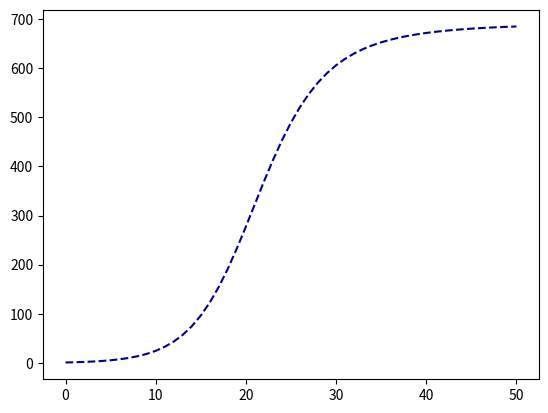

The script that saved this image: (Note: this script raises an exception after producing the figure.)
import numpy as np
import matplotlib.pyplot as plt
import scipy.integrate as spi

def plotSIR_D(N, beta, gamma, T):
    I_0 = 1
    R_0 = 0
    S_0 = N - I_0 - R_0
    INI = (S_0, I_0, R_0)

    def SIR(inivalue, _):
        Y = np.zeros(3)
        X = inivalue

        Y[0] = - (beta * X[0] * X[1])
        Y[1] = (beta * X[0] * X[1]) - (1/gamma) * X[1]
        Y[2] = (1/gamma) * X[1]
        return Y

    T_range = np.arange(0, T + 1)
    RES = spi.odeint(SIR, INI, T_range)
    # print(RES)
    v = [beta, gamma]
    plt.plot(RES[:, 0], '--', color='darkblue', label='Susceptible')
    plt.plot(RES[:, 1], '--', color='red', label='Infection')
    plt.plot(RES[:, 2], '--', color='green', label='Recovery')
    plt.axhline(y=705, color='black', linestyle='--', label="705 people")
    plt.title('SIR Model (Beta = %g, Viral Shedding : %s days)' % tuple(v))
    plt.legend(loc = 'best')
    plt.xticks(np.arange(0, T+1, T/10))
    plt.xlabel('Day')
    plt.ylabel('Number')
    plt.grid()

def plotSIR_SR(N, beta, gamma, T):
    I_0 = 1
    R_0 = 0
    S_0 = N - I_0 - R_0
    INI = (S_0, I_0, R_0)

    def SIR(inivalue, _):
        Y = np.zeros(3)
        X = inivalue

        Y[0] = - (beta * X[0] * X[1])
        Y[1] = (beta * X[0] * X[1]) - (1/gamma) * X[1]
        Y[2] = (1/gamma) * X[1]
        return Y

    T_range = np.arange(0, T + 1)
    RES = spi.odeint(SIR, INI, T_range)
    # print(RES)
    v = [beta, gamma]
    plt.plot(RES[:, 0], '--', color='darkblue', label='Susceptible')
    plt.plot(RES[:, 1], '--', color='red', label='Infection')
    plt.plot(RES[:, 2], '--', color='green', label='Recovery')
    plt.axhline(y=1650, color='black', linestyle='--', label="1650 people")
    plt.title('SIR Model (Beta = %g, Viral Shedding : %s days)' % tuple(v))
    plt.legend(loc = 'best')
    plt.xticks(np.arange(0, T+1, T/25))
    plt.xlabel('Day')
    plt.ylabel('Number')
    plt.grid()

def plotIR_D(N, beta, gamma, T):
    I_0 = 1
    R_0 = 0
    S_0 = N - I_0 - R_0
    INI = (S_0, I_0, R_0)

    def SIR(inivalue, _):
        Y = np.zeros(3)
        X = inivalue

        Y[0] = - (beta * X[0] * X[1])
        Y[1] = (beta * X[0] * X[1]) - (1/gamma) * X[1]
        Y[2] = (1/gamma) * X[1]
        return Y

    T_range = np.arange(0, T + 1)
    RES = spi.odeint(SIR, INI, T_range)
    v = [beta, gamma]
    plt.plot(RES[:, 1]+RES[:, 2], '--', color='darkblue', label='I+R')
    plt.plot(xD, yID, 'o', color='steelblue', label='Data')
    plt.axhline(y=N, color='r', linestyle='-', label = "%i" % N)
    plt.title('I+R Plot ( Beta = %g, Viral Shedding : %s days)' % tuple(v))
    plt.legend(loc = 'best')
    plt.xticks(np.arange(0, T+1, T/10))
    plt.xlabel('Day')
    plt.ylabel('Number')
    plt.grid()

def plotIR_SR(N, beta, gamma, T):
    I_0 = 1
    R_0 = 0
    S_0 = N - I_0 - R_0
    INI = (S_0, I_0, R_0)

    def SIR(inivalue, _):
        Y = np.zeros(3)
        X = inivalue

        Y[0] = - (beta * X[0] * X[1])
        Y[1] = (beta * X[0] * X[1]) - (1/gamma) * X[1]
        Y[2] = (1/gamma) * X[1]
        return Y

    T_range = np.arange(0, T + 1)
    RES = spi.odeint(SIR, INI, T_range)
    v = [beta, gamma]
    plt.plot(RES[:, 1]+RES[:, 2], '--', color='darkblue', label='I+R')
    # plt.axhline(y=1650, color='r', linestyle='-', label = "1650 people")
    plt.title('I+R Plot ( Beta = %g, Viral Shedding : %s days)' % tuple(v))
    plt.legend(loc = 'best')
    plt.xticks(np.arange(0, T+1, T/25))
    plt.xlabel('Day')
    plt.ylabel('Number')
    plt.grid()
    plt.show()






"""
函數程式定義說明:
1. plotSIR(總人數, Beta, Gamma, 總天數) : 畫出 SIR 圖
2. plotIR(總人數, Beta, Gamma, 總天數)  : 畫出 I+R 圖


Reference :  
1. https://zhuanlan.zhihu.com/p/104091330
2. https://www.kaggle.com/super13579/covid-19-global-forecast-seir-visualize

"""


"""
鑽石公主號 :(N = 705)
所求較佳 Beta : 0.0005627521369527202

差分方程所得出的 Beta ，和 Journal of Travel Medicine 上的 Gamma : 1/4, R0(假設為 R0_D1) = 1.1695183371983902
差分方程所得出的 Beta ，和 Journal of Travel Medicine 上的 Gamma : 1/10, R0(假設為 R0_D2) = 2.9237958429959754
差分方程所得出的 Beta ，和 Lencet 上的 Gamma : 1/20, R0(假設為 R0_D3) = 5.847591685991951
Logistic 方程所得出的 Beta ，和 Journal of Travel Medicine 上的 Gamma : 1/4, R0(假設為 R0_L1) = 1.5869610262066711
Logistic 方程所得出的 Beta ，和 Journal of Travel Medicine 上的 Gamma : 1/10, R0(假設為 R0_L2) = 3.967402565516678
Logistic 方程所得出的 Beta ，和 Lencet 上的 Gamma : 1/20, R0(假設為 R0_L3) = 7.934805131033356

2003 香港 SARS :(N = 1650)
所求較佳 Beta (20~30 天): 0.00010103594876793533
所求較佳 Beta (20~40 天): 8.028360964927865e-05
所求較佳 Beta (20~50 天): 7.709111261222057e-05

差分方程所得出的 Beta ，和 IAENG International Journal of Applied Mathematics 上的 Gamma : 0.0821, R0(假設為 R0_D1) = 1.4984761177395094
差分方程所得出的 Beta ，和 IAENG International Journal of Applied Mathematics 上的 Gamma : 0.1923, R0(假設為 R0_D2) = 0.6397550143859267
Logistic 方程所得出的 Beta (20~30 days) ，和 IAENG International Journal of Applied Mathematics 上的 Gamma : 0.0821, R0(假設為 R0_L1-1) = 2.0305641348001617
Logistic 方程所得出的 Beta (20~30 days) ，和 IAENG International Journal of Applied Mathematics 上的 Gamma : 0.1923, R0(假設為 R0_L1-2) = 1.6134952000159533
Logistic 方程所得出的 Beta (20~40 days) ，和 IAENG International Journal of Applied Mathematics 上的 Gamma : 0.0821, R0(假設為 R0_L2-1) = 1.6134952000159533
Logistic 方程所得出的 Beta (20~40 days) ，和 IAENG International Journal of Applied Mathematics 上的 Gamma : 0.1923, R0(假設為 R0_L2-2) = 0.6888609252278199
Logistic 方程所得出的 Beta (20~50 days) ，和 IAENG International Journal of Applied Mathematics 上的 Gamma : 0.0821, R0(假設為 R0_L3-1) = 1.5493341755196581
Logistic 方程所得出的 Beta (20~50 days) ，和 IAENG International Journal of Applied Mathematics 上的 Gamma : 0.1923, R0(假設為 R0_L3-2) = 1.5493341755196581

"""



if __name__ == '__main__':

# 鑽石公主號:

    test_D = [10, 15, 20, 25, 30, 35, 40, 45, 50]
    for i in test_D:
        plotIR_D(705, 0.0005627521369527202, i, 50)
        plt.show()

# 香港 SARS:
#     plotIR_SR(1650, 8.028360964927865e-05, 30, 500)
#     plt.show()
